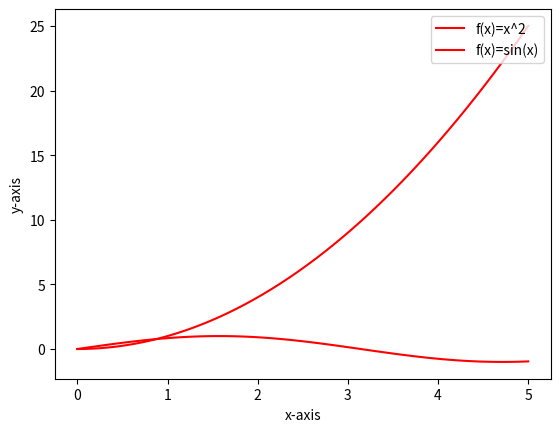

The matplotlib source for this figure:
import pandas as pd
import matplotlib.pyplot as plt
import numpy as np

# generate data
x = np.linspace(0,5,101) # 0, 0.05, 0.1, ..., 4.95, 5
y1 = x**2
y2 = np.sin(x)

# plot
plt.plot(x, y1, 'r-', label='f(x)=x^2')
plt.plot(x, y2, 'r-', label='f(x)=sin(x)')
plt.xlabel('x-axis')
plt.ylabel('y-axis')
plt.legend(loc='upper right')
plt.show()
